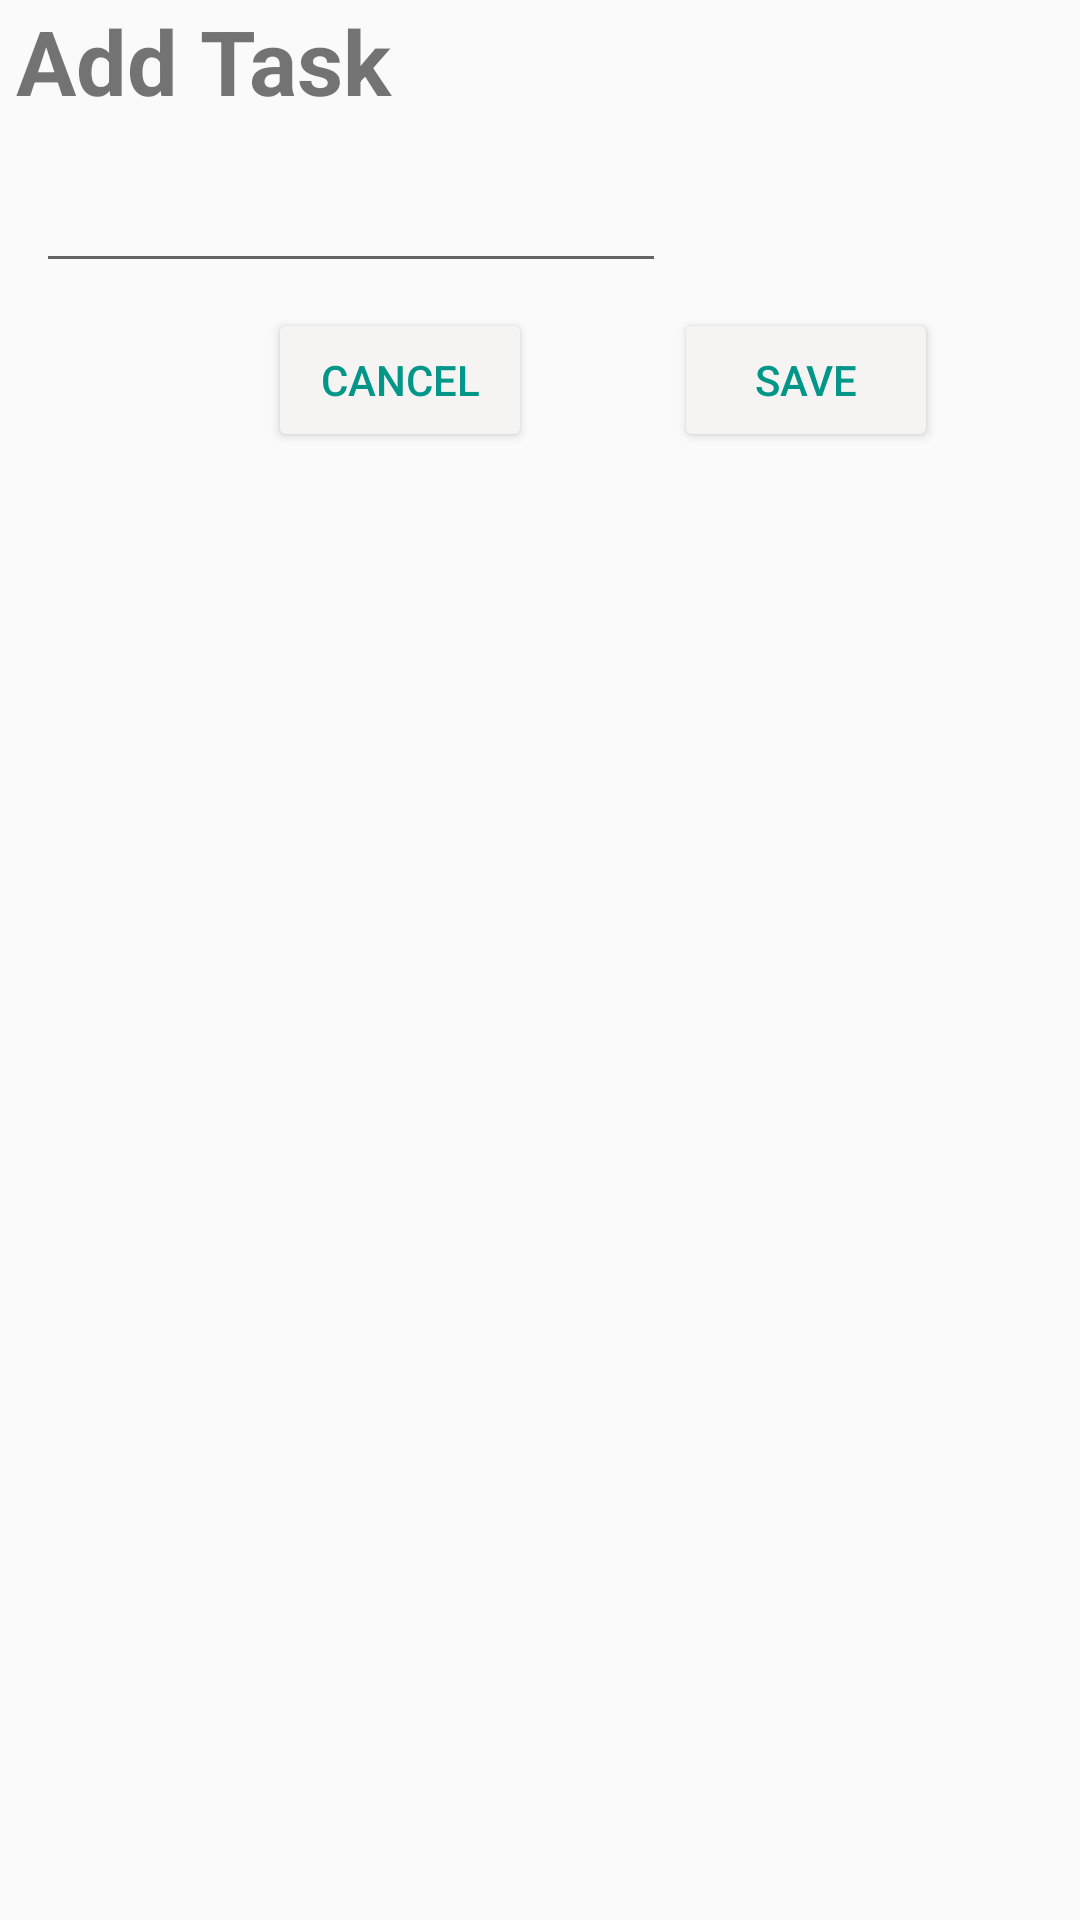

Layout XML and referenced resources for this Android screen:
<!-- AndroidManifest.xml: application theme Theme.AppCompat.DayNight.NoActionBar -->
<!-- res/layout/add_new_task.xml -->
<?xml version="1.0" encoding="utf-8"?>
<androidx.constraintlayout.widget.ConstraintLayout xmlns:android="http://schemas.android.com/apk/res/android"
    xmlns:app="http://schemas.android.com/apk/res-auto"
    xmlns:tools="http://schemas.android.com/tools"
    android:layout_width="wrap_content"
    android:layout_height="wrap_content">

    <TextView
        android:id="@+id/textView"
        android:layout_width="261dp"
        android:layout_height="41dp"
        android:text="Add Task"
        android:textSize="30sp"
        android:textStyle="bold"
        app:layout_constraintEnd_toEndOf="parent"
        app:layout_constraintHorizontal_bias="0.053"
        app:layout_constraintStart_toStartOf="parent"
        app:layout_constraintTop_toTopOf="parent" />

    <EditText
        android:id="@+id/etWork"
        android:layout_width="wrap_content"
        android:layout_height="wrap_content"
        android:layout_marginTop="12dp"
        android:ems="10"
        android:inputType="textPersonName"
        app:layout_constraintEnd_toEndOf="parent"
        app:layout_constraintHorizontal_bias="0.079"
        app:layout_constraintStart_toStartOf="parent"
        app:layout_constraintTop_toBottomOf="@+id/textView" />

    <Button
        android:id="@+id/btnCancel"
        android:layout_width="wrap_content"
        android:layout_height="wrap_content"
        android:backgroundTint="#F6F3F3"
        android:text="Cancel"
        android:textColor="#009688"
        app:layout_constraintBottom_toBottomOf="parent"
        app:layout_constraintEnd_toEndOf="parent"
        app:layout_constraintHorizontal_bias="0.328"
        app:layout_constraintStart_toStartOf="parent"
        app:layout_constraintTop_toBottomOf="@+id/etWork"
        app:layout_constraintVertical_bias="0.017" />

    <Button
        android:id="@+id/btnSave"
        android:layout_width="wrap_content"
        android:layout_height="wrap_content"
        android:backgroundTint="#F6F3F3"
        android:text="Save"
        android:textColor="#009688"
        app:layout_constraintBottom_toBottomOf="@+id/btnCancel"
        app:layout_constraintEnd_toEndOf="parent"
        app:layout_constraintStart_toEndOf="@+id/btnCancel"
        app:layout_constraintTop_toTopOf="@+id/btnCancel" />
</androidx.constraintlayout.widget.ConstraintLayout>
<!-- resources referenced by this layout -->
<resources>

</resources>
